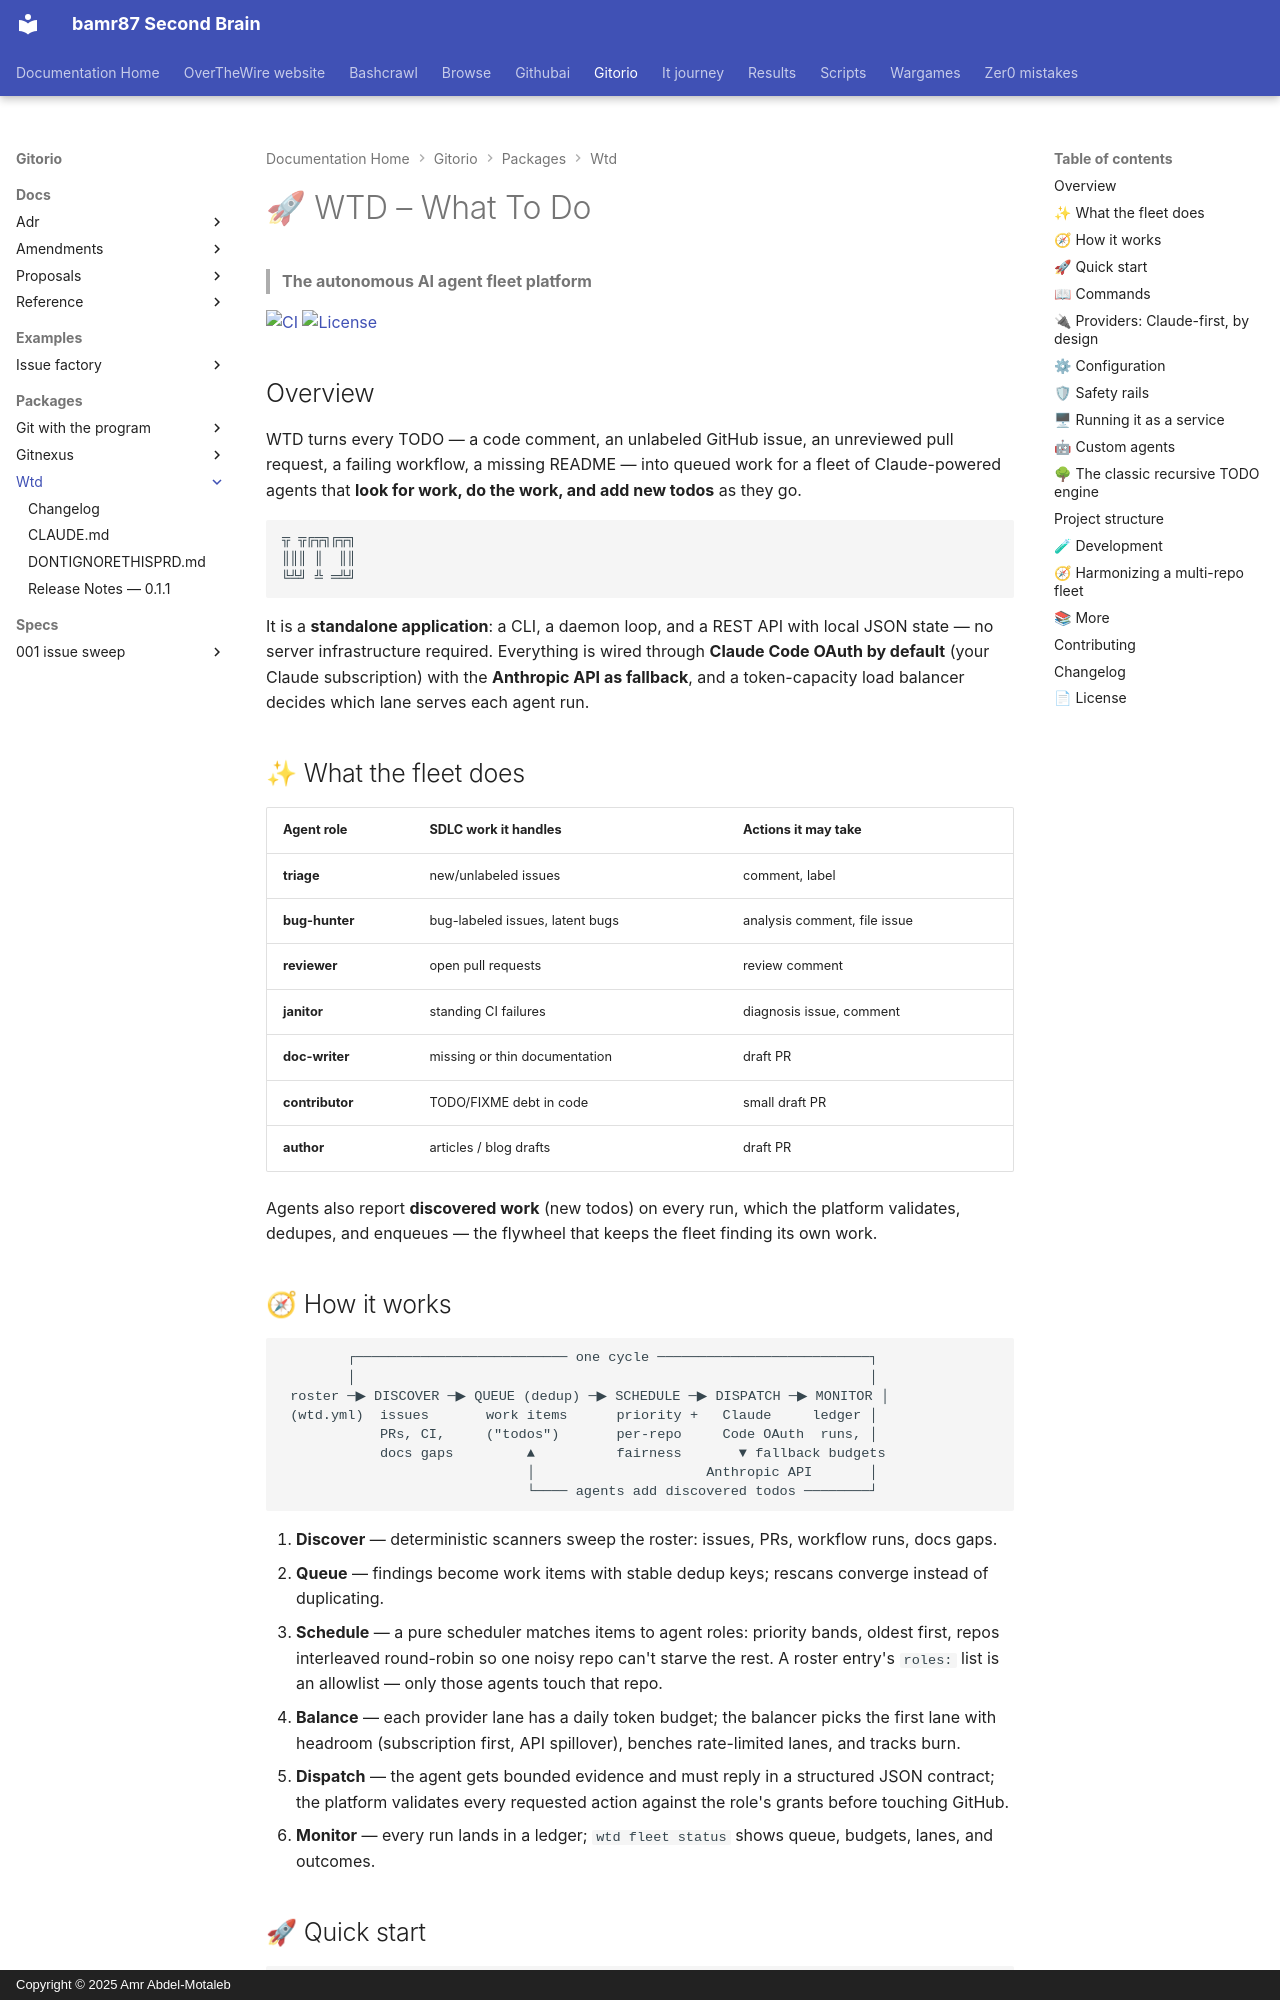

repository: bamr87/README · page: gitorio/packages/wtd/index.html · generator: mkdocs · copyright: Copyright © 2025 Amr Abdel-Motaleb

---
source_file: packages/wtd/README.md
source_repo: bamr87/gitorio
source_url: https://github.com/bamr87/gitorio/blob/main/packages/wtd/README.md
title: 🚀 WTD – What To Do
---
# 🚀 WTD – What To Do

> **The autonomous AI agent fleet platform**

[![CI](https://github.com/bamr87/wtd/actions/workflows/ci.yml/badge.svg)](https://github.com/bamr87/wtd/actions/workflows/ci.yml) [![License](https://img.shields.io/github/license/bamr87/wtd)](LICENSE)

## Overview

WTD turns every TODO — a code comment, an unlabeled GitHub issue, an unreviewed pull request, a failing workflow, a missing README — into queued work for a fleet of Claude-powered agents that **look for work, do the work, and add new todos** as they go.

```
╦ ╦╔╦╗╔╦╗
║║║ ║  ║║
╚╩╝ ╩ ═╩╝
```

It is a **standalone application**: a CLI, a daemon loop, and a REST API with local JSON state — no server infrastructure required. Everything is wired through **Claude Code OAuth by default** (your Claude subscription) with the **Anthropic API as fallback**, and a token-capacity load balancer decides which lane serves each agent run.

## ✨ What the fleet does

| Agent role | SDLC work it handles | Actions it may take |
|---|---|---|
| **triage** | new/unlabeled issues | comment, label |
| **bug-hunter** | bug-labeled issues, latent bugs | analysis comment, file issue |
| **reviewer** | open pull requests | review comment |
| **janitor** | standing CI failures | diagnosis issue, comment |
| **doc-writer** | missing or thin documentation | draft PR |
| **contributor** | TODO/FIXME debt in code | small draft PR |
| **author** | articles / blog drafts | draft PR |

Agents also report **discovered work** (new todos) on every run, which the platform validates, dedupes, and enqueues — the flywheel that keeps the fleet finding its own work.

## 🧭 How it works

```
        ┌────────────────────────── one cycle ──────────────────────────┐
        │                                                               │
 roster ─▶ DISCOVER ─▶ QUEUE (dedup) ─▶ SCHEDULE ─▶ DISPATCH ─▶ MONITOR │
 (wtd.yml)  issues       work items      priority +   Claude     ledger │
            PRs, CI,     ("todos")       per-repo     Code OAuth  runs, │
            docs gaps         ▲          fairness       ▼ fallback budgets
                              │                     Anthropic API       │
                              └──── agents add discovered todos ────────┘
```

1. **Discover** — deterministic scanners sweep the roster: issues, PRs, workflow runs, docs gaps.
2. **Queue** — findings become work items with stable dedup keys; rescans converge instead of duplicating.
3. **Schedule** — a pure scheduler matches items to agent roles: priority bands, oldest first, repos interleaved round-robin so one noisy repo can't starve the rest. A roster entry's `roles:` list is an allowlist — only those agents touch that repo.
4. **Balance** — each provider lane has a daily token budget; the balancer picks the first lane with headroom (subscription first, API spillover), benches rate-limited lanes, and tracks burn.
5. **Dispatch** — the agent gets bounded evidence and must reply in a structured JSON contract; the platform validates every requested action against the role's grants before touching GitHub.
6. **Monitor** — every run lands in a ledger; `wtd fleet status` shows queue, budgets, lanes, and outcomes.
